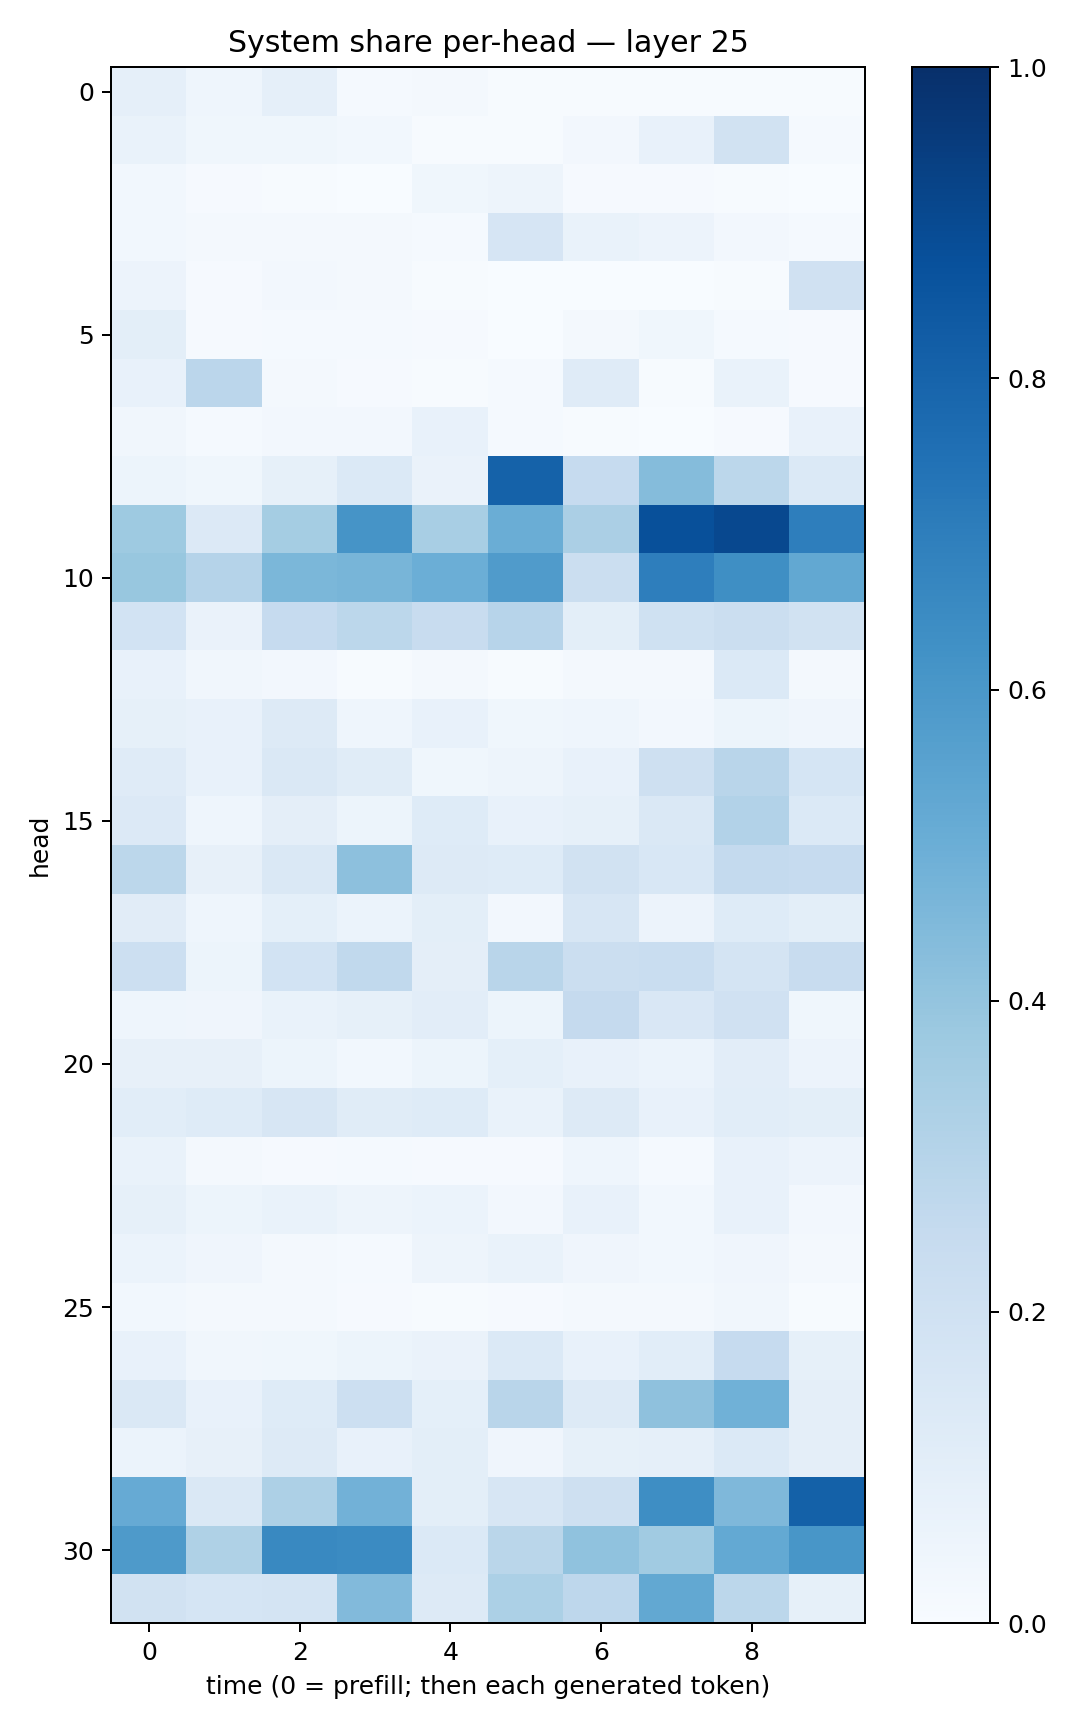

The file beside this chart, header and first rows:
0.089309424, 0.046187047, 0.08810845, 0.013648728, 0.02341753, 0.0074612596, 0.0071657277, 0.004089471, 0.0052469526, 0.006387443
0.06952, 0.03893, 0.03621, 0.02853, 0.005651, 0.005798, 0.02718, 0.07483, 0.1892, 0.01483
0.03067, 0.00852, 0.007358, 0.003307, 0.03639, 0.04883, 0.01155, 0.01142, 0.00496, 0.003147
0.03112, 0.01804, 0.02061, 0.01932, 0.01335, 0.1655, 0.06967, 0.05807, 0.02462, 0.01482
0.05701, 0.009583, 0.02545, 0.01619, 0.005178, 0.002951, 0.003721, 0.001866, 0.006123, 0.1981
0.09898, 0.01101, 0.01422, 0.01424, 0.009655, 0.003677, 0.02151, 0.03692, 0.01328, 0.008163
0.07644, 0.2822, 0.01809, 0.008701, 0.004171, 0.01207, 0.12, 0.00632, 0.06803, 0.008637
0.03265, 0.01371, 0.02538, 0.02695, 0.07436, 0.01181, 0.005833, 0.003594, 0.00911, 0.07135
0.05223, 0.03775, 0.08311, 0.14, 0.06407, 0.8077, 0.2473, 0.4358, 0.2808, 0.1405
0.3741, 0.1361, 0.3545, 0.611, 0.3424, 0.5034, 0.3334, 0.8755, 0.903, 0.6959
0.3898, 0.3035, 0.4588, 0.4661, 0.4991, 0.5817, 0.22, 0.6966, 0.635, 0.5267
0.1849, 0.0631, 0.2478, 0.2803, 0.2378, 0.2961, 0.09894, 0.2021, 0.2225, 0.1929
0.07401, 0.03163, 0.02698, 0.007399, 0.02001, 0.006873, 0.01812, 0.02061, 0.1386, 0.0164
0.08217, 0.07276, 0.1328, 0.04496, 0.07442, 0.03603, 0.04519, 0.02657, 0.05401, 0.04068
0.1198, 0.07735, 0.1442, 0.114, 0.03553, 0.04942, 0.07655, 0.2094, 0.2925, 0.1693
0.133, 0.04568, 0.09506, 0.05349, 0.1233, 0.07203, 0.0837, 0.1441, 0.3111, 0.1397
0.2785, 0.08097, 0.1429, 0.4162, 0.1306, 0.1214, 0.1912, 0.1548, 0.2574, 0.2484
0.1108, 0.04538, 0.09096, 0.06032, 0.09805, 0.02726, 0.1629, 0.05576, 0.1246, 0.09791
0.2187, 0.05198, 0.1868, 0.2652, 0.09682, 0.2894, 0.2245, 0.2312, 0.1748, 0.2406
0.04354, 0.03936, 0.06754, 0.08216, 0.1017, 0.05207, 0.2511, 0.1496, 0.1963, 0.03808
0.07878, 0.0786, 0.05143, 0.03059, 0.05203, 0.09082, 0.07521, 0.06052, 0.1052, 0.05733
0.1069, 0.1235, 0.1564, 0.1133, 0.1212, 0.06951, 0.127, 0.07355, 0.1068, 0.09783
0.06726, 0.02103, 0.009703, 0.01275, 0.009164, 0.009144, 0.04544, 0.01421, 0.0732, 0.05757
0.08505, 0.05263, 0.06644, 0.04754, 0.05956, 0.02424, 0.07298, 0.03034, 0.0775, 0.02446
0.0617, 0.04106, 0.02066, 0.01386, 0.04771, 0.06691, 0.03983, 0.02971, 0.04163, 0.01732
0.02958, 0.01852, 0.0179, 0.009724, 0.006754, 0.009737, 0.01782, 0.01895, 0.03255, 0.005333
0.07395, 0.03386, 0.03847, 0.0535, 0.0626, 0.1391, 0.07426, 0.1081, 0.2494, 0.08453
0.1442, 0.07765, 0.1232, 0.2172, 0.09007, 0.2897, 0.1321, 0.413, 0.4881, 0.09662
0.0617, 0.08078, 0.1287, 0.07455, 0.09812, 0.04036, 0.08534, 0.08747, 0.139, 0.09446
0.5136, 0.1444, 0.325, 0.4813, 0.09773, 0.1567, 0.2108, 0.6382, 0.4503, 0.8108
0.5865, 0.3219, 0.6581, 0.6518, 0.1374, 0.287, 0.4066, 0.3663, 0.5214, 0.6029
0.1927, 0.1695, 0.1732, 0.4453, 0.1267, 0.332, 0.2735, 0.5243, 0.2789, 0.08215
